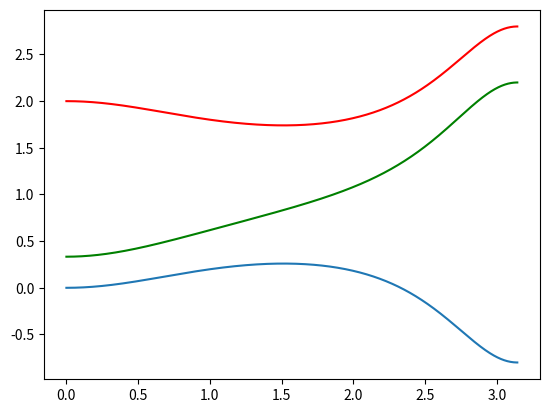

Here is the Python script that generated this plot:
import numpy as np
import scipy
import matplotlib.pyplot as plt

### a
"""
H_{min}(z) = (1 - 0.25z^{-1})(1 + 0.5z^{-1})
H_{max}(z) = (0.25 - z^{-1})(0.5 + z^{-1})
H_{mix}(z) = (1 - 0.25z^{-1})(0.5 + z^{-1})

These are all-zero systems.
H_{min} zeroes: 0.25, -0.5
H_{max} zeroes: 4, -2
H_{mix} zeroes: 0.25, -2

So calculate the phase response and derive for the group delay plot. These are all trivially stable, so we can calculate the phase response analytically.

Relevant phase responses: 
(1 - pz^{-1}) -> arctan(p*sin(\omega)/(1 - p*cos(\omega)))
(p - z^{-1}) -> arctan((1/p)*sin(\omega)/(1 - (1/p)*cos(\omega))) 

Relevant group delays:
-d/d\omega arctan(sin(\omega)/(1 - p*cos(\omega))) = -(p*cos(\omega) - p^2)/(1 - 2*p*cos(\omega) + p^2) 
"""
omega = np.linspace(0, np.pi, 1000)

def gd_zero(zero):
    return -((zero)*np.cos(omega) - (zero)**2)/(1 - 2*(zero)*np.cos(omega) + (zero)**2)

H_min_gd = gd_zero(0.25) + gd_zero(-0.5)
H_max_gd = gd_zero(4) + gd_zero(-2)
H_mix_gd = gd_zero(0.25) + gd_zero(-2)

fig, ax = plt.subplots()
ax.plot(omega, H_min_gd)
ax.plot(omega, H_max_gd, color="red")
ax.plot(omega, H_mix_gd, color="green")
plt.show()

### b
"""
Rough Heuristic:
It is known that the transfer function of any causal PZ system, H, can be expressed in terms of the product of a minium-phase system and an all-pass system. Note that the minimum-phase system has the same magnitude response as H, since the all-pass system has a magnitude response of 1 across all frequencies. We have seen in problem 2.7 that all-pass systems exhibit monotonically decreasing (or, for the trivial identity all-pass, non-increasing) phase responses (and therefore positive group delay and additional lag) across all frequencies under Nyquist. The addition of this positive quantity means that the minimum-phase system must have a smaller group delay than system H.
"""
